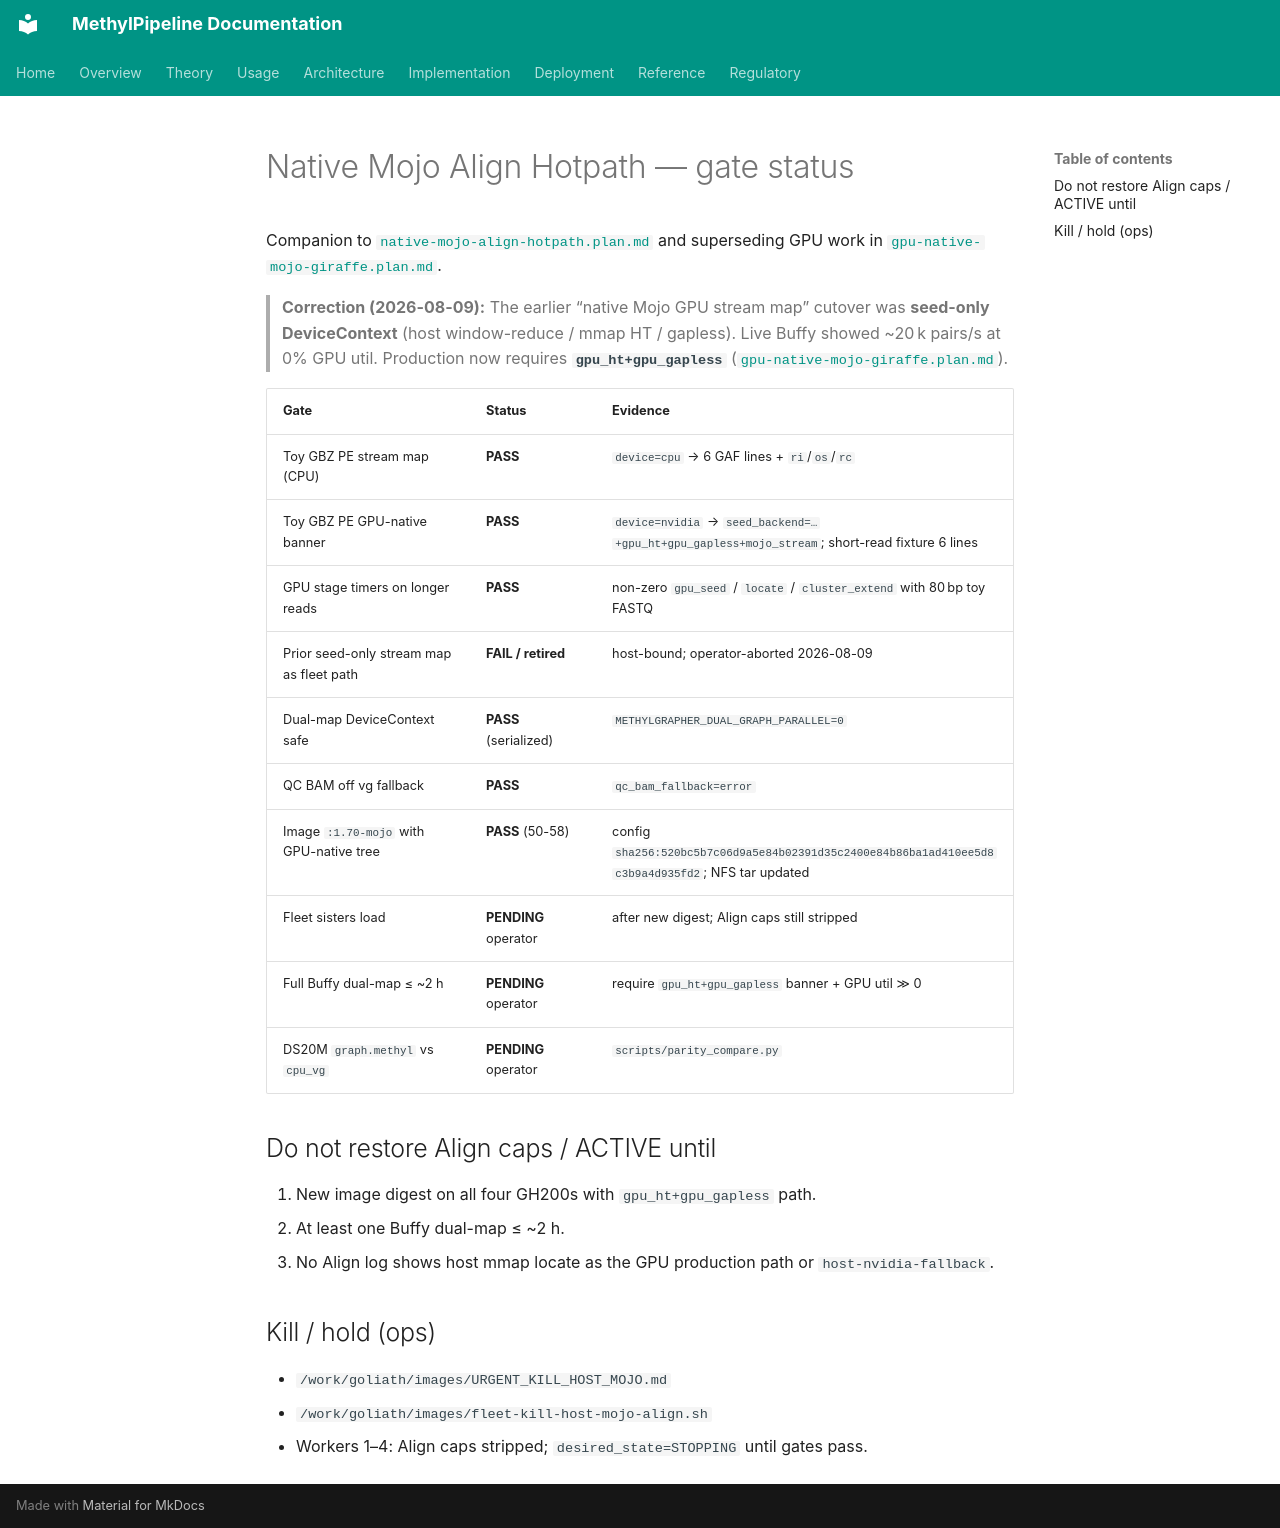

repository: Goliath-Research/GoliathWorkflow · page: plans/native-mojo-align-hotpath-gates/index.html · generator: mkdocs

# Native Mojo Align Hotpath — gate status

Companion to [`native-mojo-align-hotpath.plan.md`](native-mojo-align-hotpath.plan.md) and superseding GPU work in [`gpu-native-mojo-giraffe.plan.md`](gpu-native-mojo-giraffe.plan.md).

> **Correction (2026-08-09):** The earlier “native Mojo GPU stream map” cutover was **seed-only DeviceContext** (host window-reduce / mmap HT / gapless). Live Buffy showed ~20 k pairs/s at 0% GPU util. Production now requires **`gpu_ht+gpu_gapless`** ([`gpu-native-mojo-giraffe.plan.md`](gpu-native-mojo-giraffe.plan.md)).

| Gate | Status | Evidence |
|------|--------|----------|
| Toy GBZ PE stream map (CPU) | **PASS** | `device=cpu` → 6 GAF lines + `ri`/`os`/`rc` |
| Toy GBZ PE GPU-native banner | **PASS** | `device=nvidia` → `seed_backend=…+gpu_ht+gpu_gapless+mojo_stream`; short-read fixture 6 lines |
| GPU stage timers on longer reads | **PASS** | non-zero `gpu_seed` / `locate` / `cluster_extend` with 80 bp toy FASTQ |
| Prior seed-only stream map as fleet path | **FAIL / retired** | host-bound; operator-aborted 2026-08-09 |
| Dual-map DeviceContext safe | **PASS** (serialized) | `METHYLGRAPHER_DUAL_GRAPH_PARALLEL=0` |
| QC BAM off vg fallback | **PASS** | `qc_bam_fallback=error` |
| Image `:1.70-mojo` with GPU-native tree | **PASS** (50-58) | config `sha256:520bc5b7c06d9a5e84b02391d35c2400e84b86ba1ad410ee5d8c3b9a4d935fd2`; NFS tar updated |
| Fleet sisters load | **PENDING** operator | after new digest; Align caps still stripped |
| Full Buffy dual-map ≤ ~2 h | **PENDING** operator | require `gpu_ht+gpu_gapless` banner + GPU util ≫ 0 |
| DS20M `graph.methyl` vs `cpu_vg` | **PENDING** operator | `scripts/parity_compare.py` |

## Do not restore Align caps / ACTIVE until

1. New image digest on all four GH200s with `gpu_ht+gpu_gapless` path.
2. At least one Buffy dual-map ≤ ~2 h.
3. No Align log shows host mmap locate as the GPU production path or `host-nvidia-fallback`.

## Kill / hold (ops)

- `/work/goliath/images/URGENT_KILL_HOST_MOJO.md`
- `/work/goliath/images/fleet-kill-host-mojo-align.sh`
- Workers 1–4: Align caps stripped; `desired_state=STOPPING` until gates pass.
